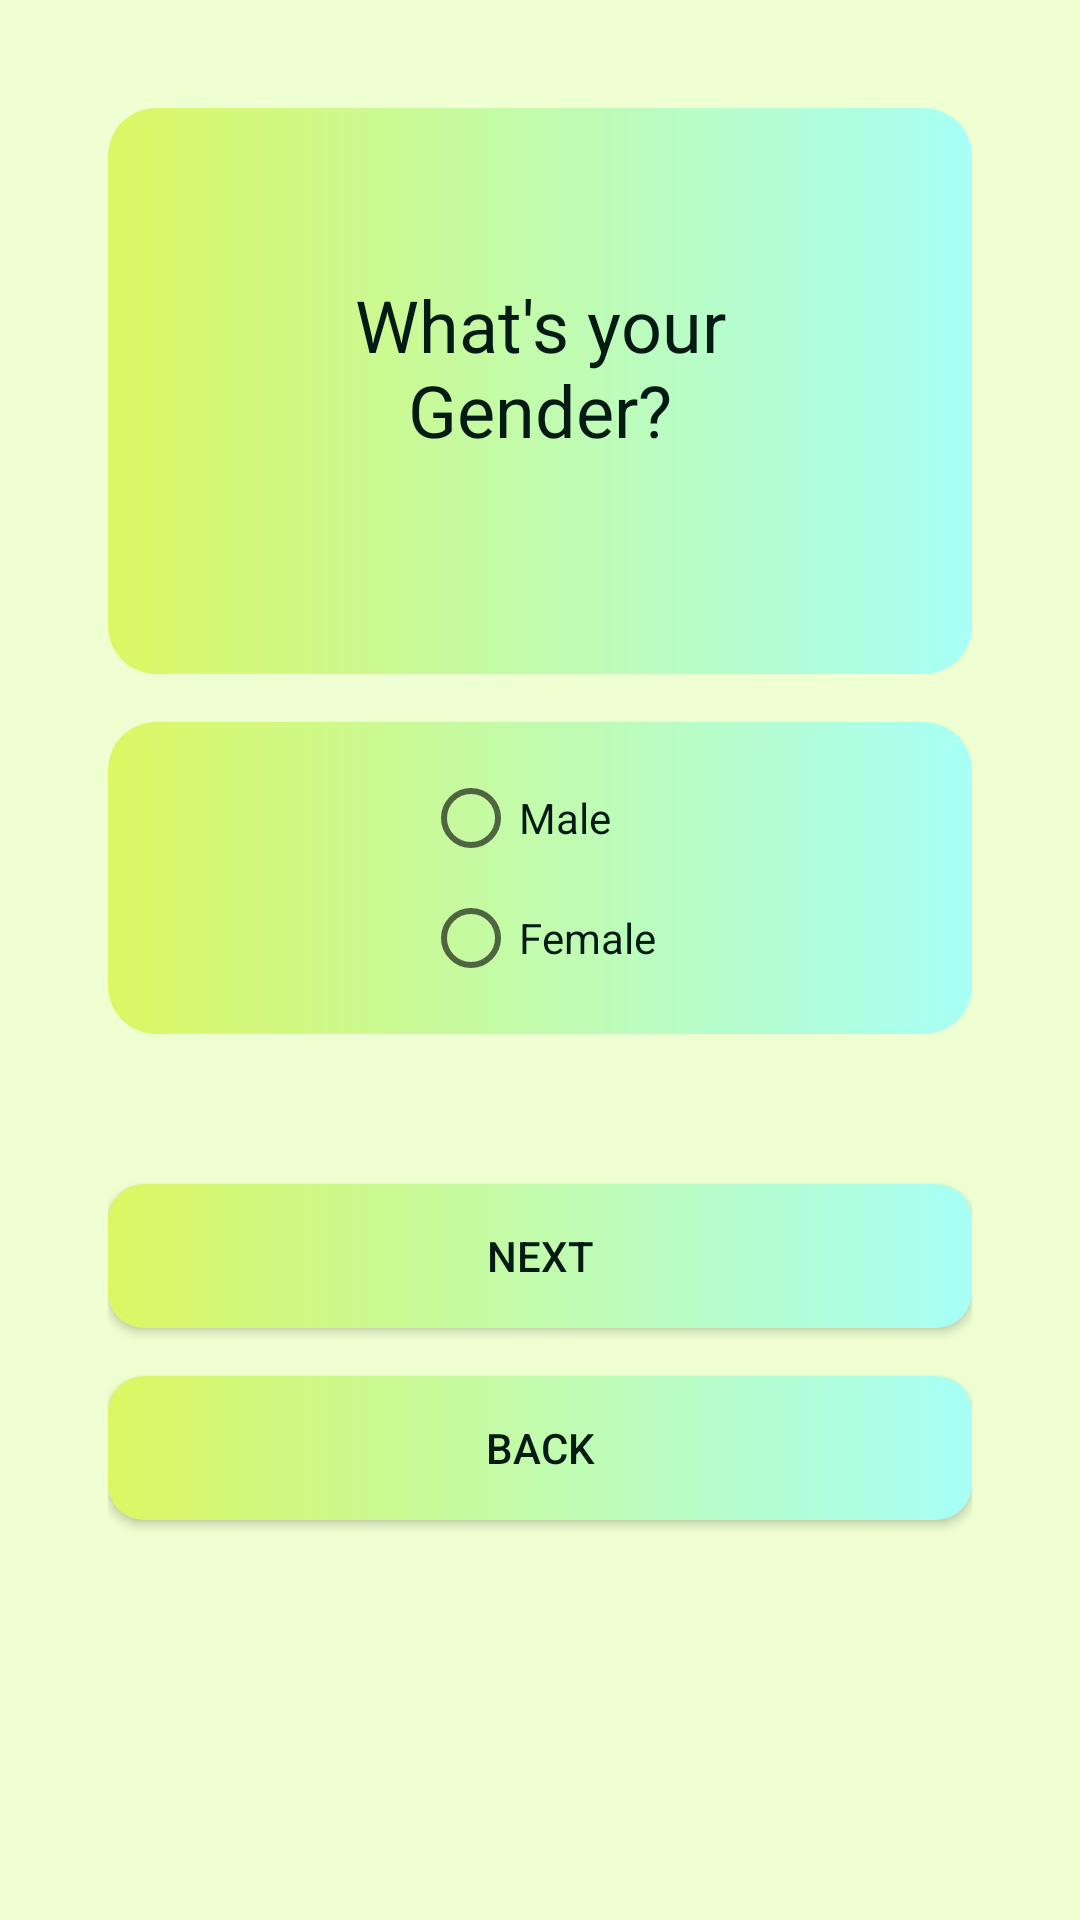

Layout XML and referenced resources for this Android screen:
<!-- AndroidManifest.xml: application theme Theme.Loan_Prediction -->
<!-- res/layout/activity_gender.xml -->
<LinearLayout xmlns:android="http://schemas.android.com/apk/res/android"
    android:layout_width="match_parent"
    android:layout_height="match_parent"
    android:orientation="vertical"
    android:padding="36dp"
    android:background="#EEFFD1">

    <LinearLayout
        android:layout_width="match_parent"
        android:layout_height="wrap_content"
        android:orientation="vertical"
        android:padding="56dp"
        android:background="@drawable/rounded_corner">

        <TextView
            android:id="@+id/textViewGender"
            android:layout_width="wrap_content"
            android:layout_height="wrap_content"
            android:text="What's your Gender?"
            android:textSize="24sp"
            android:layout_gravity="center_horizontal"
            android:textAlignment="center"
            android:layout_marginBottom="16dp"
            android:textColor="#041B15"/>
    </LinearLayout>

    <LinearLayout
        android:layout_width="match_parent"
        android:layout_height="wrap_content"
        android:orientation="vertical"
        android:padding="16dp"
        android:background="@drawable/rounded_corner"
        android:layout_marginTop="16dp">

        <RadioGroup
            android:id="@+id/radioGroupGender"
            android:layout_width="wrap_content"
            android:layout_height="wrap_content"
            android:layout_gravity="center_horizontal">

            <RadioButton
                android:id="@+id/radioMale"
                android:layout_width="wrap_content"
                android:layout_height="wrap_content"
                android:text="Male"
                android:layout_marginBottom="8dp"
                android:textColor="#041B15"/>

            <RadioButton
                android:id="@+id/radioFemale"
                android:layout_width="wrap_content"
                android:layout_height="wrap_content"
                android:text="Female"
                android:textColor="#041B15"/>
        </RadioGroup>
    </LinearLayout>

    <Button
        android:id="@+id/btnNext"
        android:layout_width="match_parent"
        android:layout_height="wrap_content"
        android:text="Next"
        android:layout_gravity="center_horizontal"
        android:layout_marginTop="50dp"
        android:background="@drawable/button_background"
        android:textColor="#041B15"/>

    <Button
        android:id="@+id/btnBack"
        android:layout_width="match_parent"
        android:layout_height="wrap_content"
        android:text="Back"
        android:layout_gravity="center_horizontal"
        android:layout_marginTop="16dp"
        android:background="@drawable/button_background"
        android:textColor="#041B15"/>
</LinearLayout>
<!-- resources referenced by this layout -->
<resources>
  <!-- drawable button_background (drawable) -->
  <?xml version="1.0" encoding="utf-8"?>
  <selector xmlns:android="http://schemas.android.com/apk/res/android">
      <item android:state_pressed="true">
          <shape android:shape="rectangle">
              <solid android:color="#DCF763"/>
              <corners android:radius="12dp"/>
          </shape>
      </item>
      <item>
          <shape android:shape="rectangle">
              <gradient
                  android:startColor="#DCF763"
                  android:endColor="#A7FFF6"
                  android:type="linear"/>
              <corners android:radius="12dp"/>
          </shape>
      </item>
  </selector>
  <!-- drawable rounded_corner (drawable) -->
  <shape xmlns:android="http://schemas.android.com/apk/res/android">
      <gradient
          android:startColor="#DCF763"
          android:endColor="#A7FFF6"
          android:type="linear"/>
      <corners android:radius="16dp"/>
      <padding android:left="16dp" android:top="16dp" android:right="16dp" android:bottom="16dp"/>
  </shape>
  <style name="Theme.Loan_Prediction" parent="Base.Theme.Loan_Prediction" />
  <style name="Base.Theme.Loan_Prediction" parent="Theme.AppCompat.Light.NoActionBar">
          
          
      </style>
</resources>
